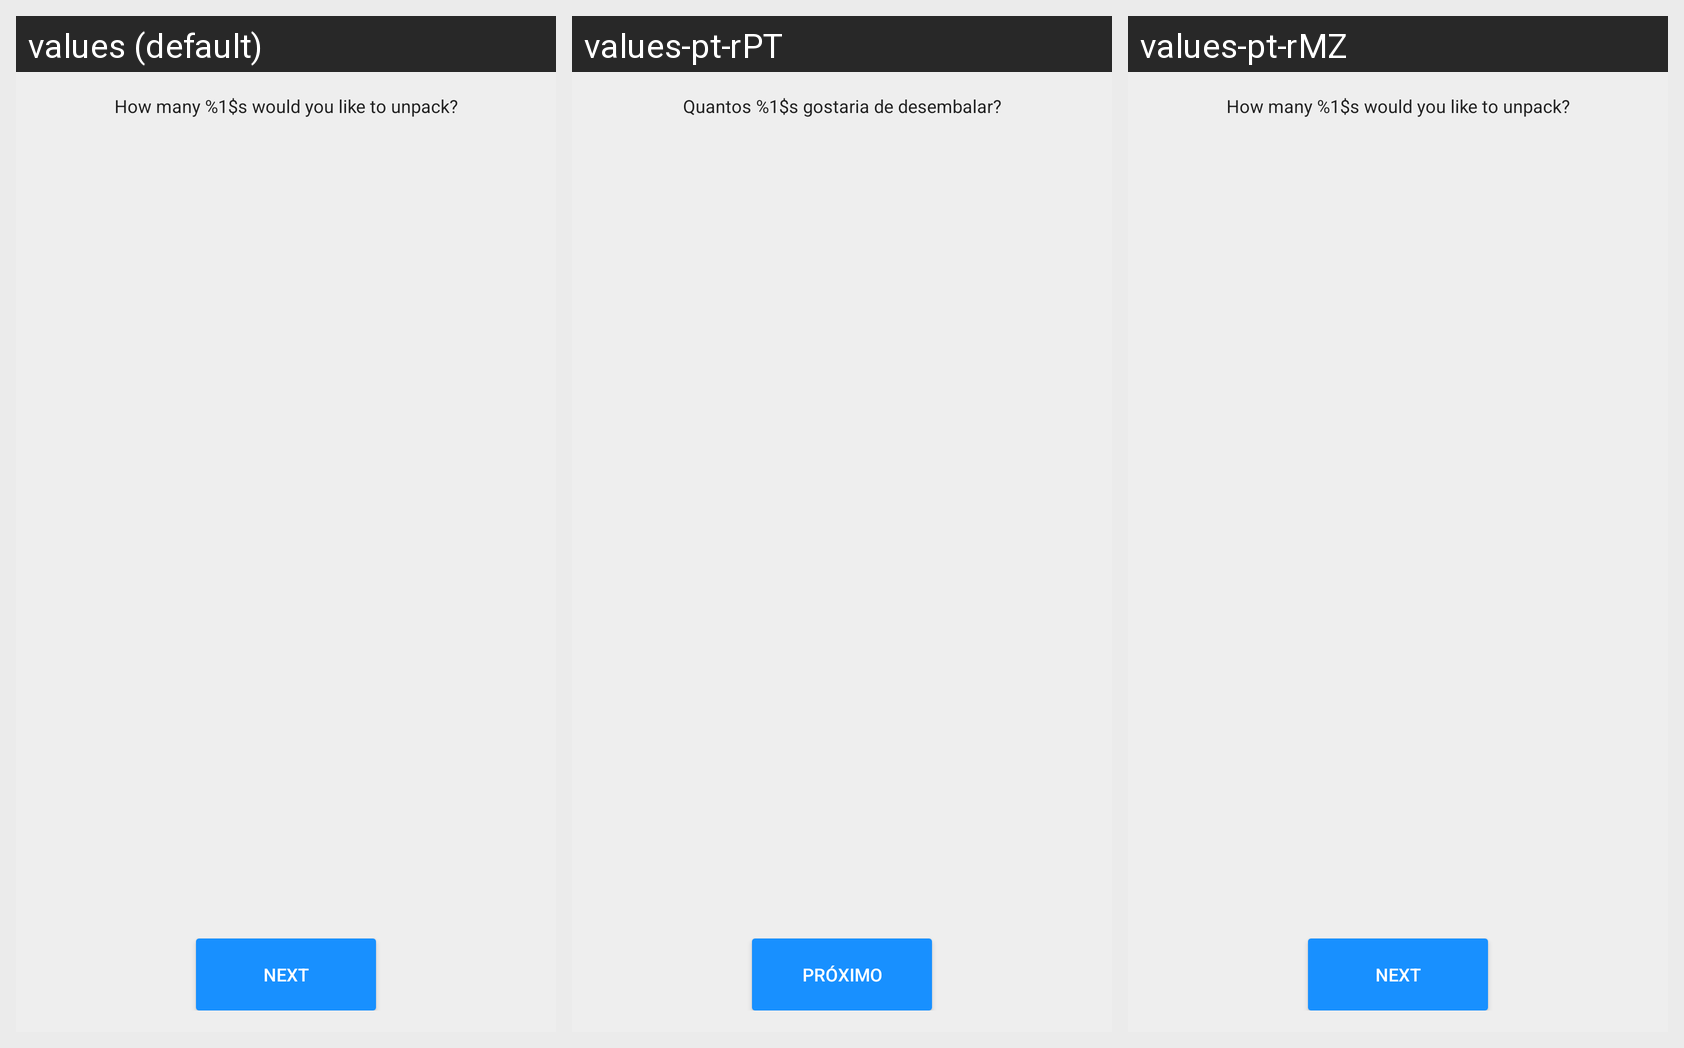

Strings drawn on this Android screen and how each of the app's shown locales translates them:
Android screen res/layout/activity_select_unpack_kit_number.xml rendered under 3 locales, left to right: values (default), values-pt-rPT, values-pt-rMZ. Device: Nexus 5 (rendered at 1080×1920; each locale shown at half size, 540×960, under a caption strip naming it); theme AppTheme.
Strings drawn on this screen, with the default value and each locale's value (text and hints the layout hard-codes, and strings that could not be matched under every locale, appear in the picture but are not listed):

label_select_unpack_num
  values: How many %1$s would you like to unpack?
  values-pt-rPT: Quantos %1$s gostaria de desembalar?
  values-pt-rMZ: How many %1$s would you like to unpack?  [not translated; the default value is used]

label_next
  values: Next
  values-pt-rPT: Próximo
  values-pt-rMZ: Next  [not translated; the default value is used]
